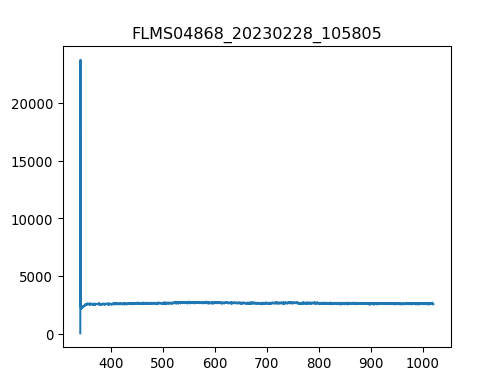

Source data for this figure (header and first rows):
3.403980399999999804e+02, 1.581879310344827516e+01
3.407779787842517294e+02, 2.376660672413793145e+04
3.411578753728139191e+02, 2.225930172413793116e+03
3.415377297593970525e+02, 2.223670344827586177e+03
3.419175419377116327e+02, 2.232709655172413932e+03
3.422973119014679924e+02, 2.241748965517241231e+03
3.426770396443767481e+02, 2.305024137931034602e+03
3.430567251601482894e+02, 2.182993448275862193e+03
3.434363684424930625e+02, 2.207851551724138062e+03
3.438159694851215704e+02, 2.293724999999999909e+03
3.441955282817443162e+02, 2.262087413793103224e+03
3.445750448260716894e+02, 2.275646379310344855e+03
3.449545191118141361e+02, 2.286945517241379093e+03
3.453339511326822162e+02, 2.309543793103448479e+03
3.457133408823863761e+02, 2.298244655172413786e+03
3.460926883546370050e+02, 2.323102758620689656e+03
3.464719935431446629e+02, 2.379598448275862211e+03
3.468512564416197392e+02, 2.379598448275862211e+03
3.472304770437727939e+02, 2.467731724137930996e+03
3.476096553433141594e+02, 2.381858275862069149e+03
3.479887913339544525e+02, 2.411236034482758441e+03
3.483678850094040058e+02, 2.427054827586207011e+03
3.487469363633733224e+02, 2.449653103448275942e+03
3.491259453895728484e+02, 2.379598448275862211e+03
3.495049120817131438e+02, 2.436094137931034311e+03
3.498838364335046549e+02, 2.438353965517241249e+03
3.502627184386577710e+02, 2.476771034482758751e+03
3.506415580908830520e+02, 2.474511206896551812e+03
3.510203553838908306e+02, 2.544565862068965544e+03
3.513991103113916665e+02, 2.531006896551723912e+03
3.517778228670960630e+02, 2.528747068965517428e+03
3.521564930447144093e+02, 2.542306034482758605e+03
3.525351208379572086e+02, 2.542306034482758605e+03
3.529137062405348502e+02, 2.540046206896551666e+03
3.532922492461578940e+02, 2.587502586206896467e+03
3.536707498485368433e+02, 2.587502586206896467e+03
3.540492080413820304e+02, 2.540046206896551666e+03
3.544276238184040153e+02, 2.580723103448275651e+03
3.548059971733132443e+02, 2.524227413793103551e+03
3.551843280998201067e+02, 2.526487241379310490e+03
3.555626165916351624e+02, 2.535526551724137789e+03
3.559408626424688578e+02, 2.560384655172413659e+03
3.563190662460316389e+02, 2.558124827586206720e+03
3.566972273960340090e+02, 2.558124827586206720e+03
3.570753460861864710e+02, 2.558124827586206720e+03
3.574534223101993007e+02, 2.540046206896551666e+03
3.578314560617831717e+02, 2.562644482758620597e+03
3.582094473346484733e+02, 2.623659827586207030e+03
3.585873961225056519e+02, 2.592022241379310344e+03
3.589653024190650967e+02, 2.582982931034482590e+03
3.593431662180374815e+02, 2.601061551724138099e+03
3.597209875131331387e+02, 2.598801724137931160e+03
3.600987662980625146e+02, 2.571683793103448352e+03
3.604765025665361122e+02, 2.542306034482758605e+03
3.608541963122644347e+02, 2.628179482758620907e+03
3.612318475289579283e+02, 2.560384655172413659e+03
3.616094562103269823e+02, 2.580723103448275651e+03
3.619870223500821567e+02, 2.562644482758620597e+03
3.623645459419338408e+02, 2.508408620689654981e+03
3.627420269795925947e+02, 2.533266724137930851e+03
3.631194654567688076e+02, 2.535526551724137789e+03
... 1,987 more rows
